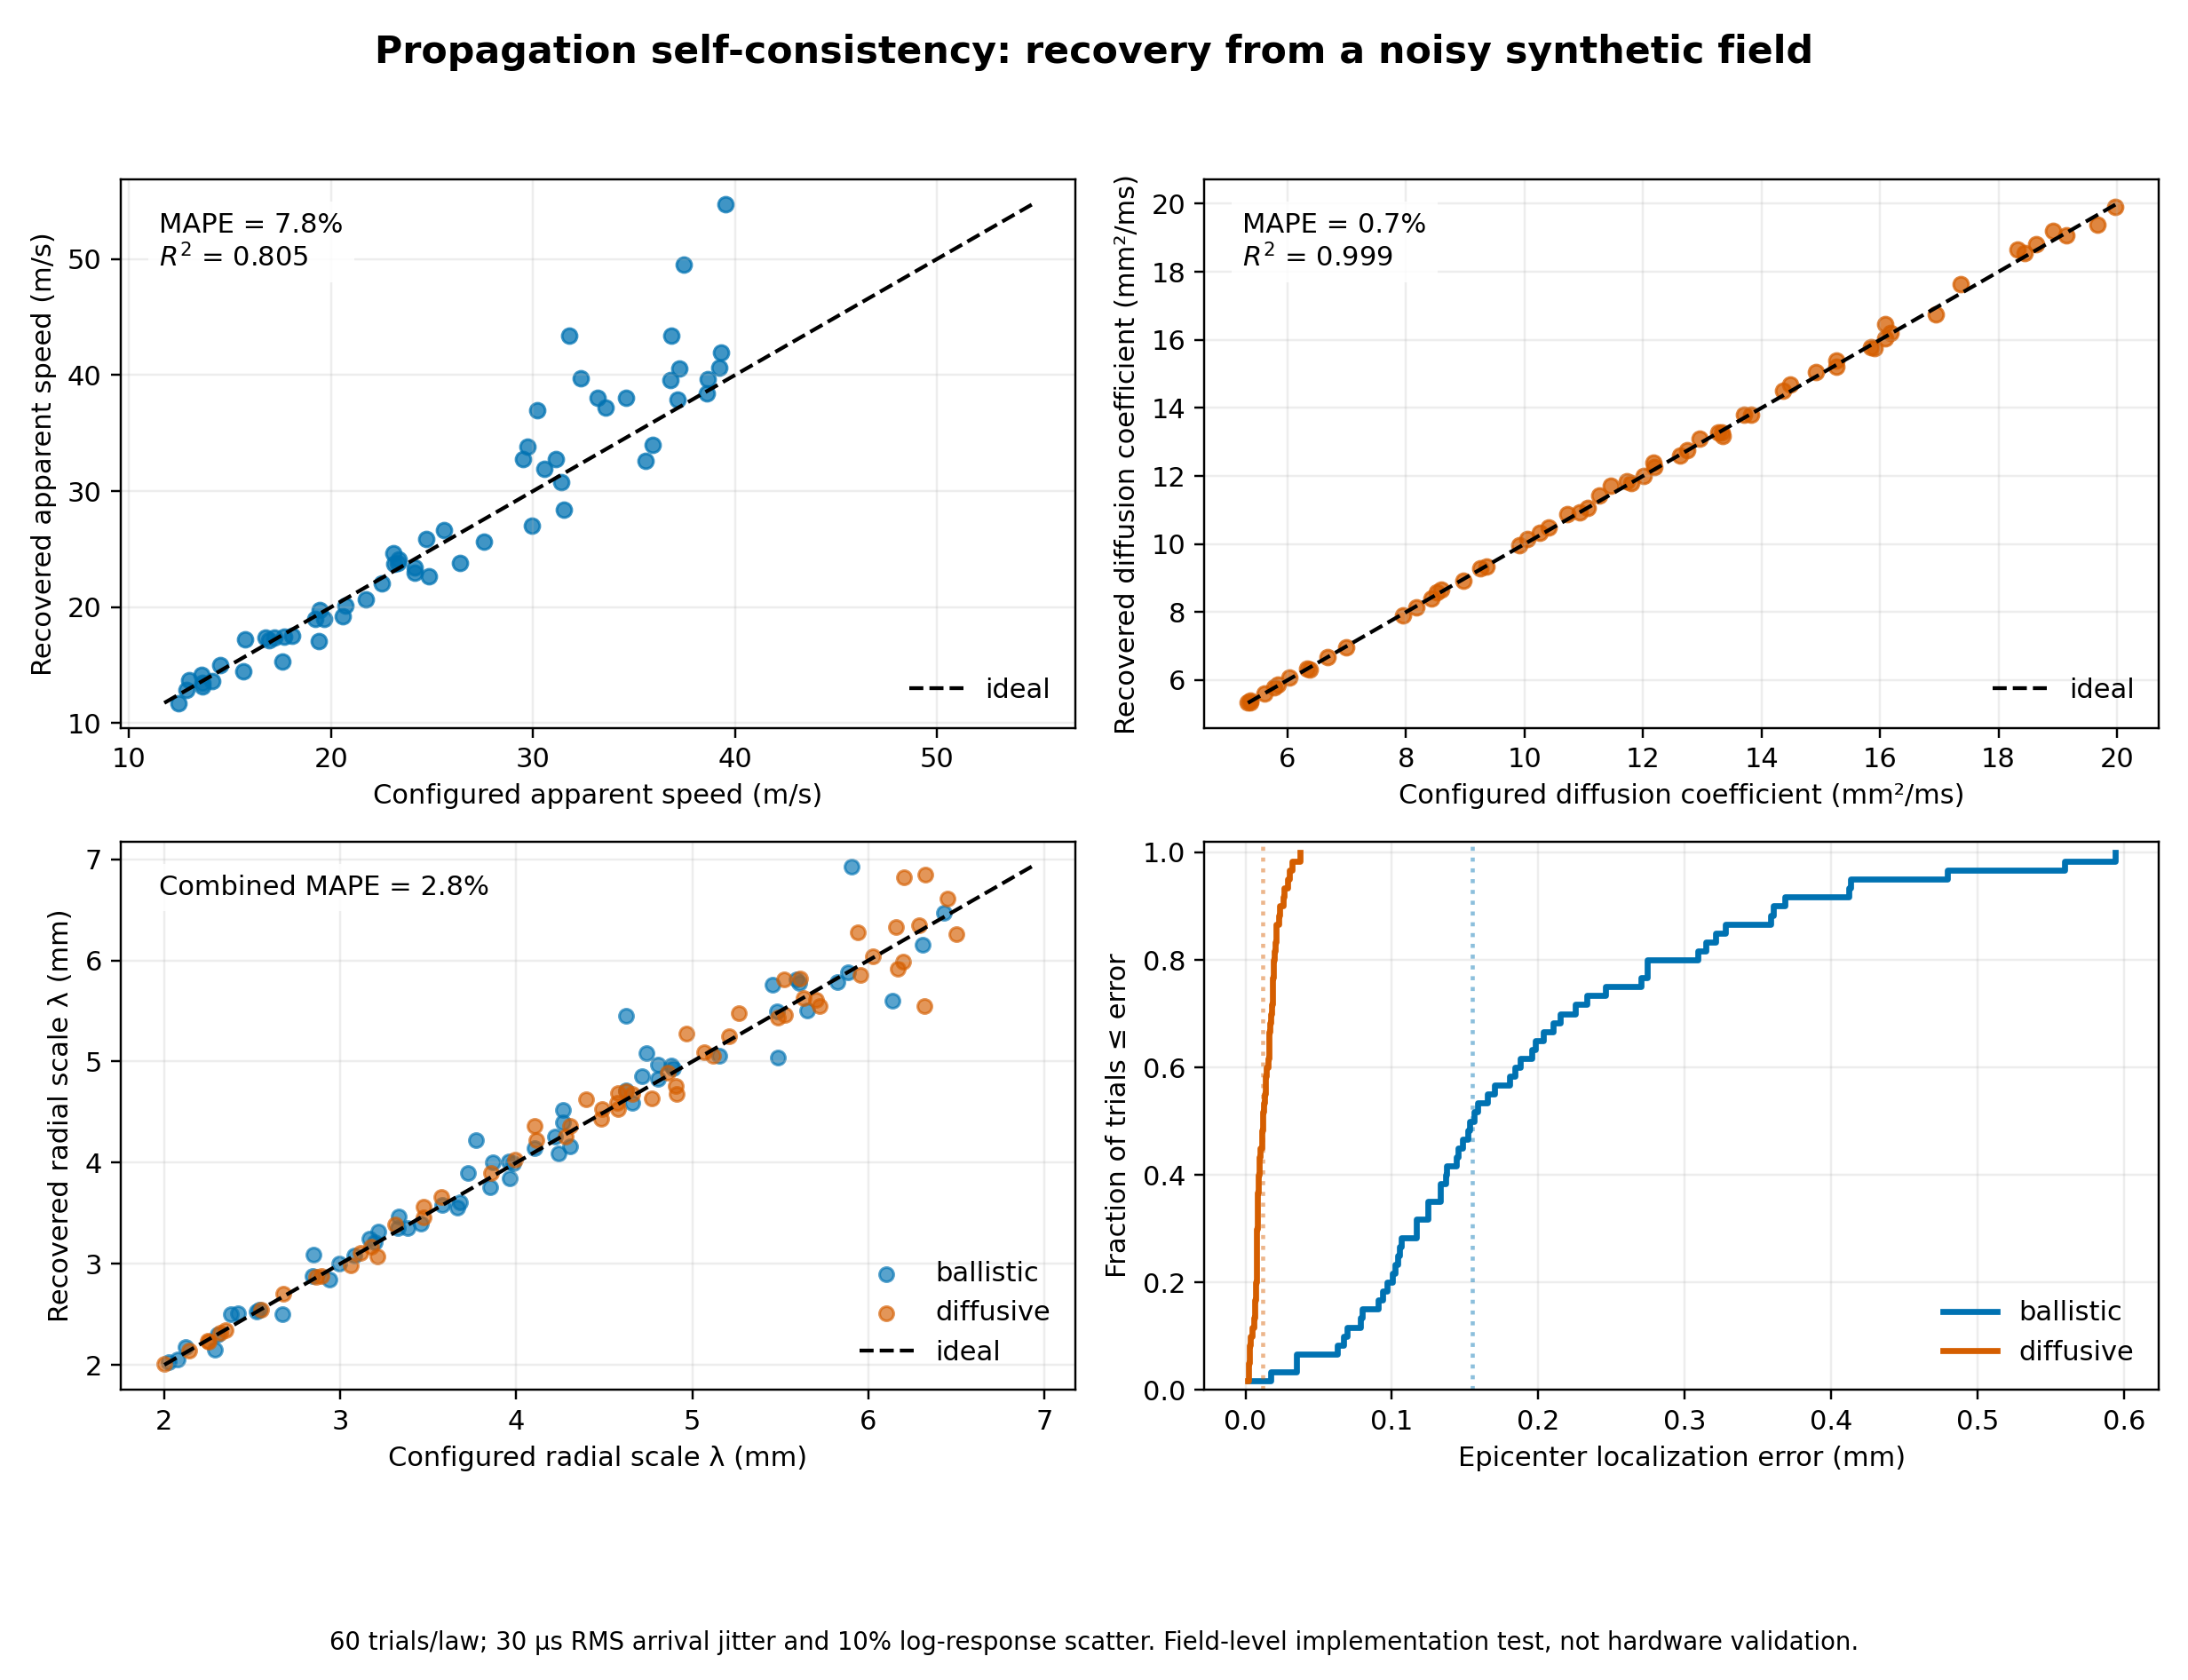

The file beside this chart, header and first rows:
law, trial, propagation_value_true, propagation_value_estimated, lambda_true_mm, lambda_estimated_mm, epicenter_row_true_mm, epicenter_col_true_mm, epicenter_row_estimated_mm, epicenter_col_estimated_mm, epicenter_error_mm, onset_estimated_ms, arrival_rmse_us, fit_success
ballistic, 0, 29.7, 33.79, 4.621, 4.716, -0.3499, -0.5025, -0.5783, -0.4563, 0.2331, 0.2609, 28.69, True
ballistic, 1, 29.5, 32.76, 3.664, 3.554, -0.2591, 0.008016, -0.03068, -0.08245, 0.2457, 0.2589, 27.75, True
ballistic, 2, 38.61, 38.41, 2.669, 2.503, 0.4484, -1.149, 0.4717, -0.7373, 0.4122, 0.2518, 24.87, True
ballistic, 3, 13.63, 13.2, 4.893, 4.936, -0.7579, -0.3103, -0.8138, -0.3382, 0.0625, 0.2431, 29.25, True
ballistic, 4, 39.23, 40.66, 4.103, 4.146, 0.6629, 0.857, 0.7169, 1.006, 0.1588, 0.2508, 29.49, True
ballistic, 5, 38.66, 39.65, 2.288, 2.147, -0.9427, 0.7857, -0.7181, 0.4386, 0.4135, 0.2546, 25.88, True
ballistic, 6, 32.36, 39.74, 5.482, 5.499, 0.6223, 0.05471, 0.8931, 0.1, 0.2745, 0.2639, 25.24, True
ballistic, 7, 31.54, 28.39, 4.661, 4.595, -0.4382, -0.5485, -0.3187, -0.6067, 0.1329, 0.2429, 29.04, True
ballistic, 8, 12.96, 13.73, 3.168, 3.25, -0.9127, 0.9034, -0.9801, 1.041, 0.1533, 0.2582, 30.02, True
ballistic, 9, 23.07, 24.63, 3.983, 3.992, 0.03446, 0.2225, 0.08246, 0.1754, 0.0672, 0.2584, 28.85, True
ballistic, 10, 23.12, 23.76, 3.461, 3.4, -0.2989, -1.001, -0.322, -0.9253, 0.0796, 0.2543, 30.15, True
ballistic, 11, 17.67, 17.46, 2.12, 2.175, -1.038, 0.2048, -1.153, 0.2261, 0.1166, 0.2458, 29.54, True
ballistic, 12, 19.42, 19.72, 4.267, 4.522, -0.4173, -0.6319, -0.5222, -0.6831, 0.1168, 0.2495, 25.09, True
ballistic, 13, 30.18, 36.97, 4.305, 4.159, -0.2739, 0.6969, -0.3444, 0.3768, 0.3278, 0.2687, 27.12, True
ballistic, 14, 19.41, 17.1, 3.197, 3.212, 0.5256, -0.2538, 0.3781, -0.3644, 0.1843, 0.2309, 25.33, True
ballistic, 15, 37.24, 40.53, 2.843, 2.877, 0.2689, -0.475, 0.3694, -0.6061, 0.1652, 0.2572, 27.19, True
ballistic, 16, 12.44, 11.75, 2.025, 2.023, 0.5645, -0.1221, 0.4851, -0.1722, 0.09384, 0.2376, 29, True
ballistic, 17, 17.19, 17.35, 6.308, 6.158, -1.039, -0.2215, -1.012, -0.2444, 0.03502, 0.2527, 32.92, True
ballistic, 18, 31.79, 43.38, 5.609, 5.776, 0.7584, -0.3654, 0.5047, -0.6323, 0.3682, 0.2728, 32.1, True
ballistic, 19, 15.68, 14.49, 5.153, 5.059, -0.9111, -0.5252, -0.8454, -0.4415, 0.1065, 0.2376, 28.06, True
ballistic, 20, 16.74, 17.4, 4.739, 5.08, -0.8237, 0.7476, -0.9696, 0.7213, 0.1482, 0.2529, 29.15, True
ballistic, 21, 19.22, 19.01, 2.538, 2.542, 0.3199, -1.139, 0.2013, -1.176, 0.1243, 0.2491, 27.13, True
ballistic, 22, 24.15, 22.98, 3.333, 3.464, 0.8303, 0.1404, 0.9557, 0.2338, 0.1563, 0.2427, 31.83, True
ballistic, 23, 36.82, 43.36, 2.848, 3.093, -0.5848, 0.7307, -0.6626, 1.081, 0.3585, 0.2598, 28.6, True
ballistic, 24, 31.41, 30.74, 2.939, 2.841, -0.85, -0.4917, -0.5405, -0.5773, 0.3211, 0.2494, 27.41, True
ballistic, 25, 18.07, 17.51, 4.238, 4.09, -0.9674, 1.129, -0.6945, 0.9722, 0.3147, 0.2499, 27.75, True
ballistic, 26, 35.91, 33.97, 6.135, 5.603, -0.6036, -1.023, -0.6765, -0.8586, 0.1803, 0.2477, 25.41, True
ballistic, 27, 35.55, 32.61, 3.959, 4.013, -0.1361, 0.5504, -0.4016, 0.4988, 0.2704, 0.243, 30.28, True
ballistic, 28, 26.38, 23.81, 3.326, 3.352, -0.4848, -0.7392, -0.4715, -0.7498, 0.01695, 0.2398, 25.52, True
ballistic, 29, 25.59, 26.63, 3.682, 3.609, 0.3723, 0.6251, 0.1715, 0.5236, 0.225, 0.2548, 27.25, True
ballistic, 30, 29.92, 27.02, 3.963, 3.843, 0.7301, 0.7747, 0.6352, 0.7416, 0.1004, 0.2418, 31.83, True
ballistic, 31, 22.52, 22.02, 2.526, 2.525, 0.7131, -0.9503, 0.8444, -0.8734, 0.1522, 0.2477, 29.59, True
ballistic, 32, 24.73, 25.87, 2.075, 2.057, 0.6903, -0.07927, 0.6605, -0.1712, 0.09662, 0.2559, 28.63, True
ballistic, 33, 24.82, 22.62, 4.806, 4.832, 0.02242, 1.173, -0.1017, 1.166, 0.1243, 0.2388, 26.02, True
ballistic, 34, 39.53, 54.68, 4.624, 5.453, 0.7462, 0.2507, 1.165, -0.1195, 0.5593, 0.2683, 27.01, True
ballistic, 35, 24.15, 23.43, 4.882, 4.959, 0.02406, -0.6091, -0.1202, -0.6097, 0.1443, 0.2481, 29.01, True
ballistic, 36, 30.55, 31.91, 6.427, 6.474, 0.3206, 0.04404, 0.3583, -0.08332, 0.1328, 0.2543, 29.99, True
ballistic, 37, 34.61, 38.03, 5.902, 6.927, 1.033, 0.6192, 1.396, 0.3058, 0.4797, 0.2573, 28.65, True
ballistic, 38, 13.65, 13.48, 2.304, 2.304, -0.5205, 1.023, -0.6038, 0.9879, 0.09035, 0.2477, 32.65, True
ballistic, 39, 27.57, 25.64, 4.713, 4.851, 0.9278, 0.3012, 1.006, 0.2913, 0.07847, 0.2422, 27.13, True
ballistic, 40, 23.3, 23.8, 5.654, 5.504, -0.04262, -0.04569, -0.183, -0.1414, 0.1699, 0.2523, 29.89, True
ballistic, 41, 36.78, 39.55, 5.882, 5.885, -0.11, -0.4019, 0.09715, -0.2221, 0.2743, 0.2544, 28.14, True
ballistic, 42, 23.34, 24.11, 2.994, 3.003, 0.216, 0.436, 0.3152, 0.2451, 0.2152, 0.2531, 24.1, True
ballistic, 43, 14.5, 14.97, 3.724, 3.895, -0.198, -0.8268, -0.3352, -0.8275, 0.1372, 0.2545, 24.95, True
ballistic, 44, 17.6, 15.33, 5.487, 5.036, -0.8064, -0.1863, -0.6811, -0.1127, 0.1453, 0.2298, 28.29, True
ballistic, 45, 39.3, 41.96, 2.379, 2.498, 0.8362, -1.037, 0.9444, -1.19, 0.1874, 0.2523, 24.07, True
ballistic, 46, 12.84, 12.86, 4.222, 4.258, -0.005773, -0.9393, -0.006481, -0.9372, 0.002162, 0.2506, 31.24, True
ballistic, 47, 31.14, 32.79, 2.417, 2.512, -0.8772, -0.09334, -1.006, 0.05332, 0.1953, 0.2546, 27.1, True
ballistic, 48, 37.46, 49.49, 5.457, 5.76, -1.131, -1.112, -1.292, -1.247, 0.2102, 0.2682, 28.92, True
ballistic, 49, 37.13, 37.89, 4.265, 4.395, 0.6387, -0.3039, 0.4217, 0.2492, 0.5942, 0.2522, 28.57, True
ballistic, 50, 13.59, 14.18, 4.804, 4.966, -1.029, 1.117, -1.128, 1.086, 0.1039, 0.2604, 33.1, True
ballistic, 51, 15.76, 17.2, 3.218, 3.315, 0.7793, 0.6733, 0.8039, 0.7384, 0.06956, 0.2642, 24.98, True
ballistic, 52, 16.95, 17.18, 5.592, 5.809, 0.2588, 0.9214, 0.2087, 1.014, 0.105, 0.2506, 26.67, True
ballistic, 53, 19.64, 18.96, 3.382, 3.356, 1.124, 0.9521, 1.125, 1.15, 0.1979, 0.2419, 26.16, True
ballistic, 54, 33.18, 38, 3.867, 4.001, 0.4038, -0.4372, 0.568, -0.5571, 0.2033, 0.2594, 24.24, True
ballistic, 55, 14.11, 13.64, 3.082, 3.078, -1.055, 0.9571, -0.9613, 1.056, 0.1367, 0.2432, 28.55, True
ballistic, 56, 33.57, 37.16, 3.773, 4.227, -0.5042, -1.067, -0.7091, -1.364, 0.3608, 0.254, 26.19, True
ballistic, 57, 20.71, 20.12, 5.822, 5.784, -0.4013, 0.6587, -0.1014, 0.5836, 0.3091, 0.2463, 26.22, True
ballistic, 58, 20.58, 19.25, 3.853, 3.761, 0.806, -1.198, 0.7835, -1.172, 0.03485, 0.2405, 30.59, True
ballistic, 59, 21.71, 20.64, 3.581, 3.578, -0.07913, -0.03359, -0.05087, 0.06435, 0.1019, 0.2431, 35.41, True
... 60 more rows
